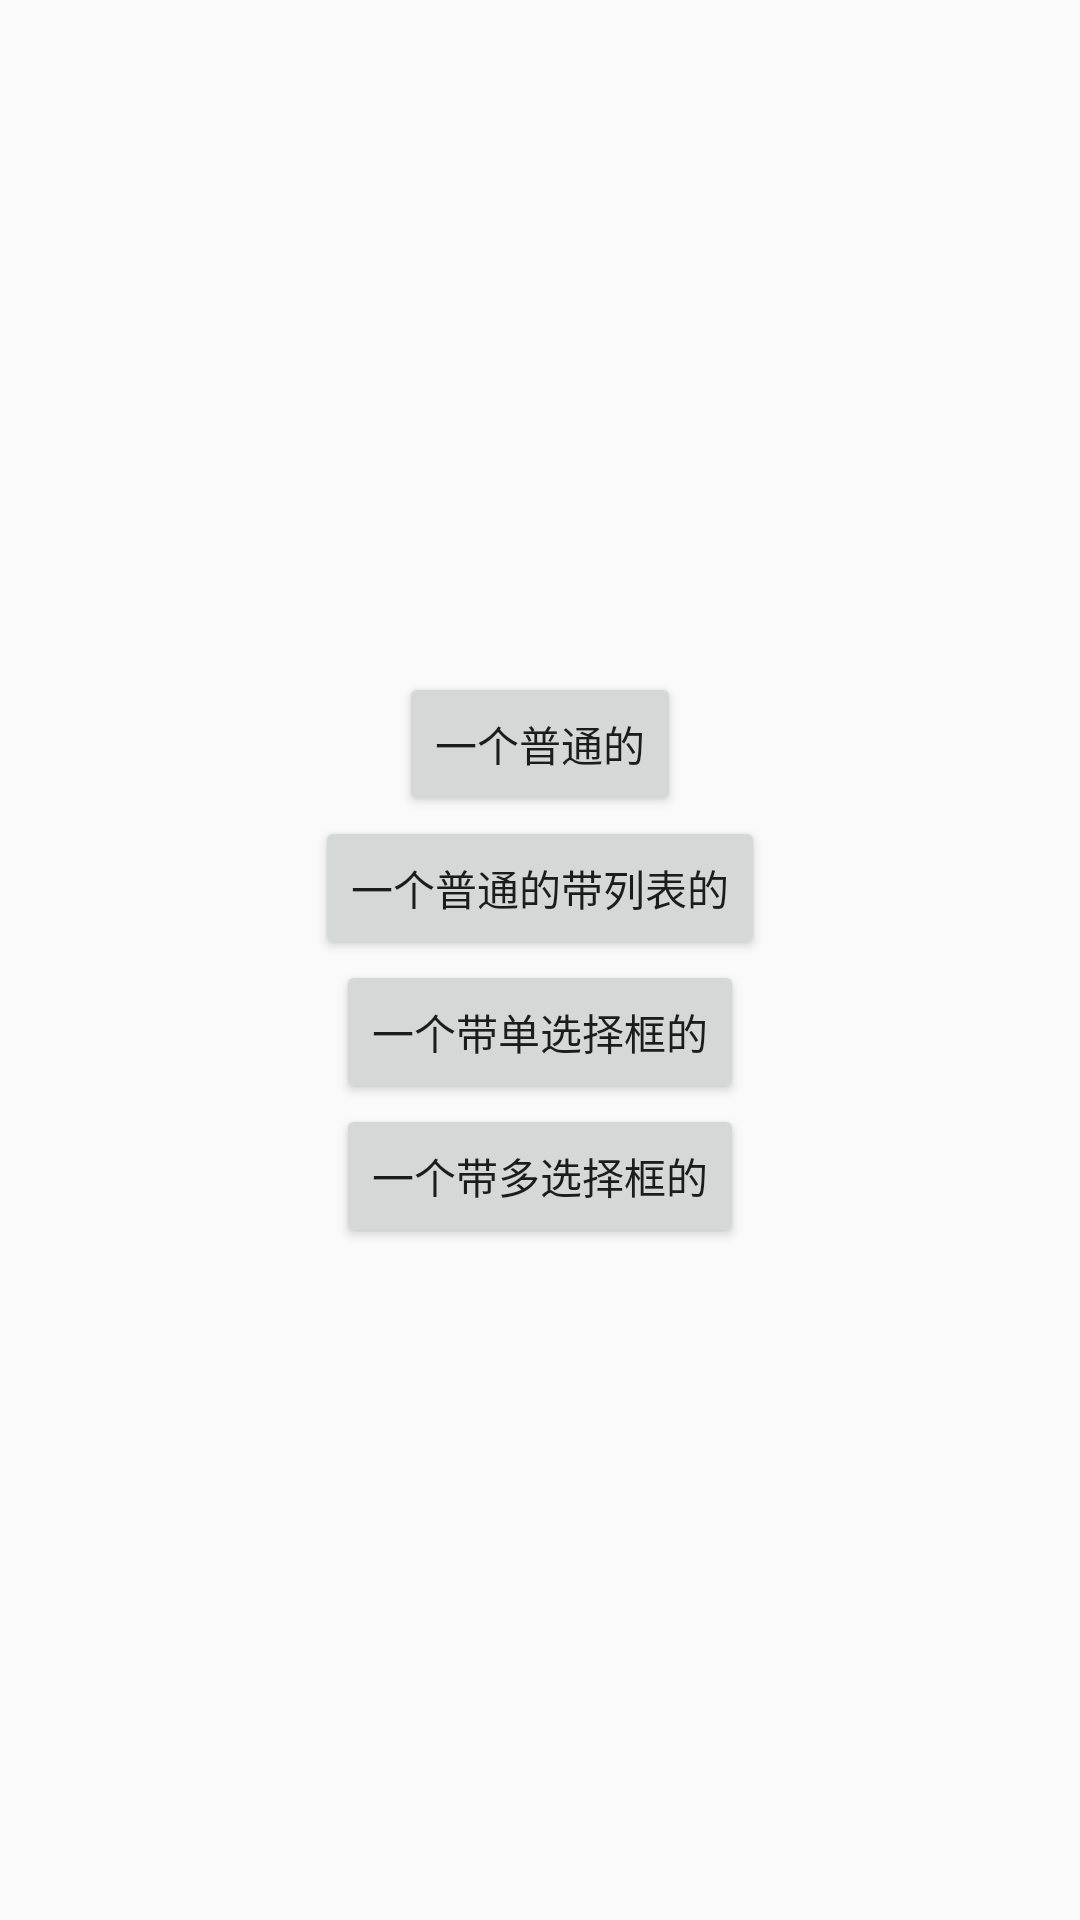

Here is an Android app screen rendered from its layout file. Give the layout XML and the strings, colors and styles it references.
<!-- AndroidManifest.xml: application theme AppTheme -->
<!-- res/layout/activity_alert_dialog.xml -->
<?xml version="1.0" encoding="utf-8"?>
<LinearLayout xmlns:android="http://schemas.android.com/apk/res/android"
    android:orientation="vertical" android:layout_width="match_parent"
    android:gravity="center"
    android:layout_height="match_parent">
    <Button
        android:id="@+id/bt_easy"
        android:text="一个普通的"
        android:layout_width="wrap_content"
        android:layout_height="wrap_content" />
    <Button
        android:id="@+id/bt_easy_list"
        android:text="一个普通的带列表的"
        android:layout_width="wrap_content"
        android:layout_height="wrap_content" />
    <Button
        android:id="@+id/bt_one_check_box"
        android:text="一个带单选择框的"
        android:layout_width="wrap_content"
        android:layout_height="wrap_content" />

    <Button
        android:id="@+id/bt_much_check_box"
        android:text="一个带多选择框的"
        android:layout_width="wrap_content"
        android:layout_height="wrap_content" />
</LinearLayout>
<!-- resources referenced by this layout -->
<resources>
  <style name="AppTheme" parent="@style/BaseTheme">
          <item name="android:windowIsTranslucent">false</item>
          <item name="windowActionBar">false</item>
          <item name="windowNoTitle">true</item>
          <item name="colorControlHighlight">@color/colorPrimary</item>
          <item name="android:listDivider">@drawable/divider_bg</item>
      </style>
  <style name="BaseTheme" parent="Theme.AppCompat.Light.NoActionBar">
          <item name="colorPrimary">@color/colorPrimary</item>
          <item name="colorPrimaryDark">@color/colorPrimary</item>
          <item name="colorAccent">@color/colorAccent</item>
      </style>
  <color name="colorPrimary">#FF4081</color>
  <color name="colorAccent">#FF4081</color>
</resources>
